6-way image classification set "traffic_sign_dataset" from GitHub (manelpuig/my_rUBot_mecanum); label vocabulary: forbidden, give way, left, nothing, right, stop.

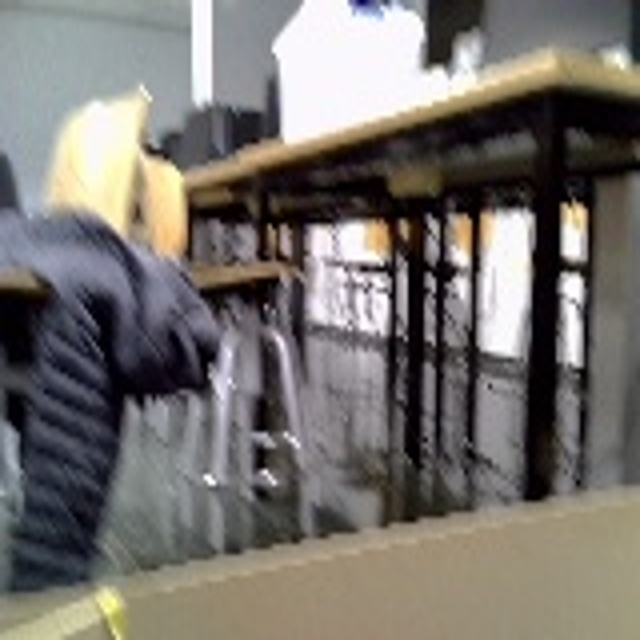
Label: nothing

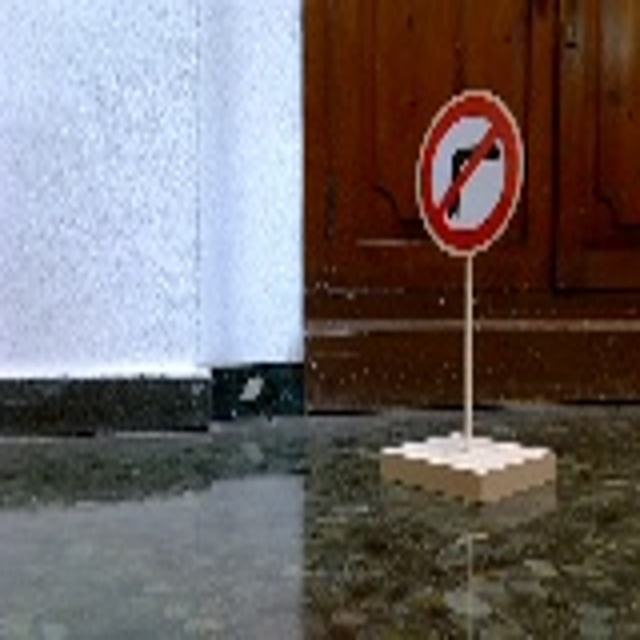
Label: right

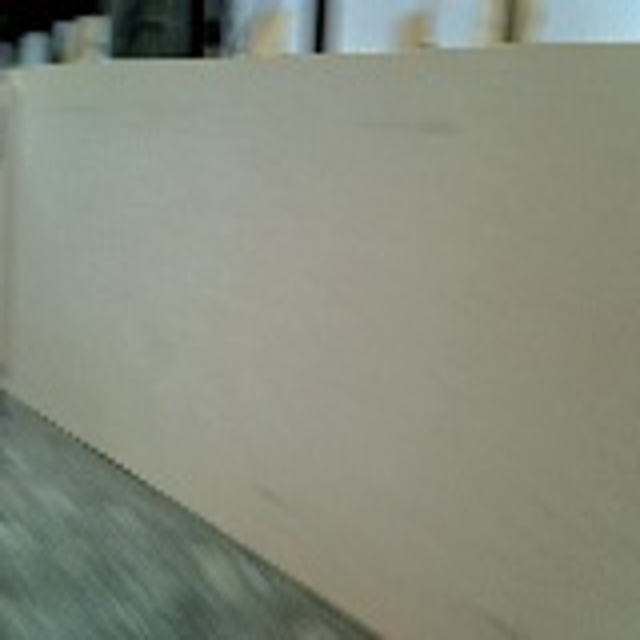
Label: nothing

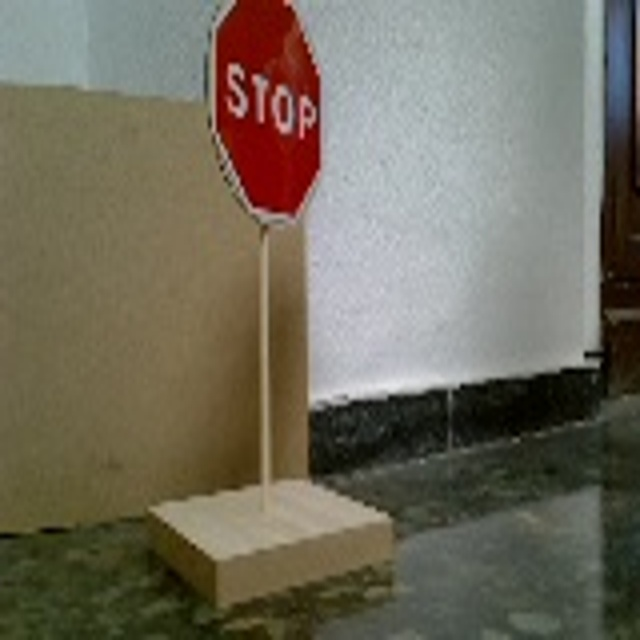
Label: stop

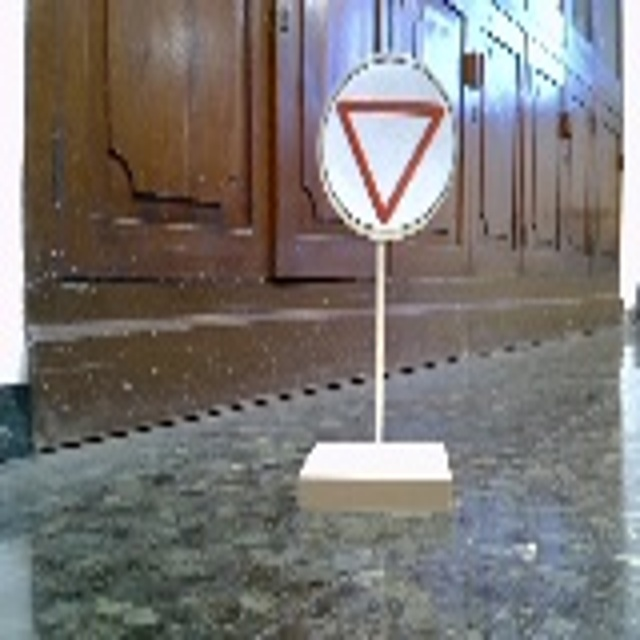
Label: give way

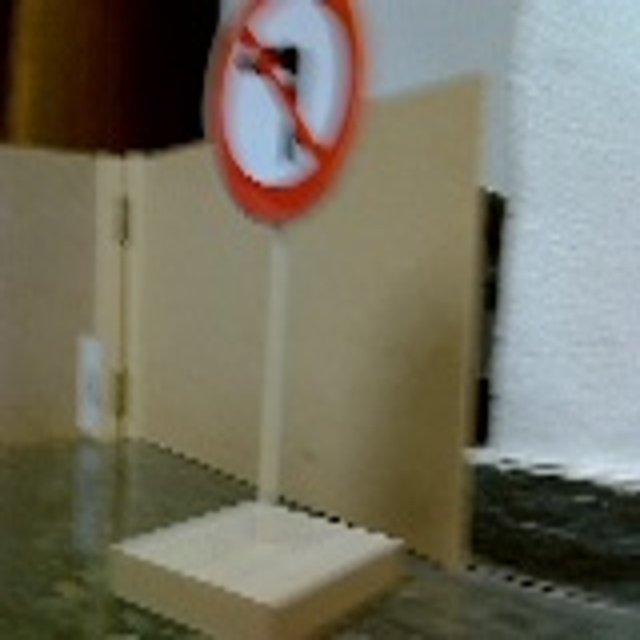
Label: left
